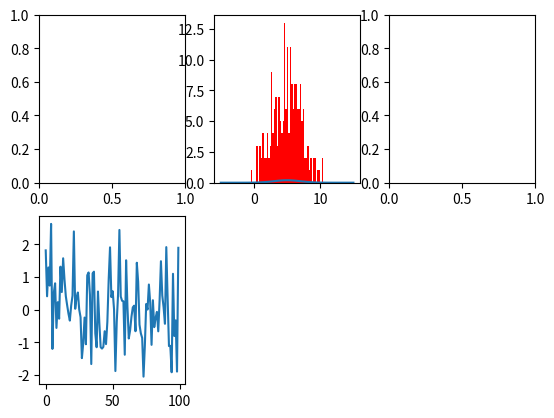

Reproduce this figure in Python. (Note: this script raises an exception after producing the figure.)
# -*- coding: utf-8 -*-

"""
[redacted]
    版本:     1.0
    日期:     2017/02/07   
"""

import numpy as np
import matplotlib.pyplot as plt
import scipy as sp
from scipy import stats


# 创建figure
fig = plt.figure()

ax1 = fig.add_subplot(2,3,1)
ax2 = fig.add_subplot(2,3,2)
ax3 = fig.add_subplot(2,3,3)
ax4 = fig.add_subplot(2,3,4)

random_arr = np.random.randn(100)
plt.plot(random_arr)

#
x = np.linspace(-5, 15, 50)
ax2.plot(x, sp.stats.norm.pdf(x=x, loc=5, scale=2))
ax2.hist(sp.stats.norm.rvs(loc=5, scale=2, size=200), bins=50, normed=True, color='red', alpha=0.5)

# 绘制直方图
ax1.hist(np.random.randn(100), bins=10, color='b', alpha=0.3)

# 绘制散点图
x = np.arange(50)
y = x + 5 * np.random.rand(50)
ax3.scatter(x, y)

# 柱状图
ax5 = fig.add_subplot(2,3,5)
x = np.arange(5)
y1, y2 = np.random.randint(1, 25, size=(2, 5))
width = 0.25
ax5.bar(x, y1, width, color='r')
ax5.bar(x+width, y2, width, color='g')
ax5.set_xticks(x+width)
ax5.set_xticklabels(['a', 'b', 'c', 'd', 'e'])
plt.show()

# 矩阵绘图
m = np.random.rand(10,10)
plt.imshow(m, interpolation='nearest', cmap=plt.cm.ocean)
plt.colorbar()
plt.show()

# plt.subplots()
fig, subplot_arr = plt.subplots(2,2)
subplot_arr[0,0].hist(np.random.randn(100), bins=10, color='b', alpha=0.3)
plt.show()
